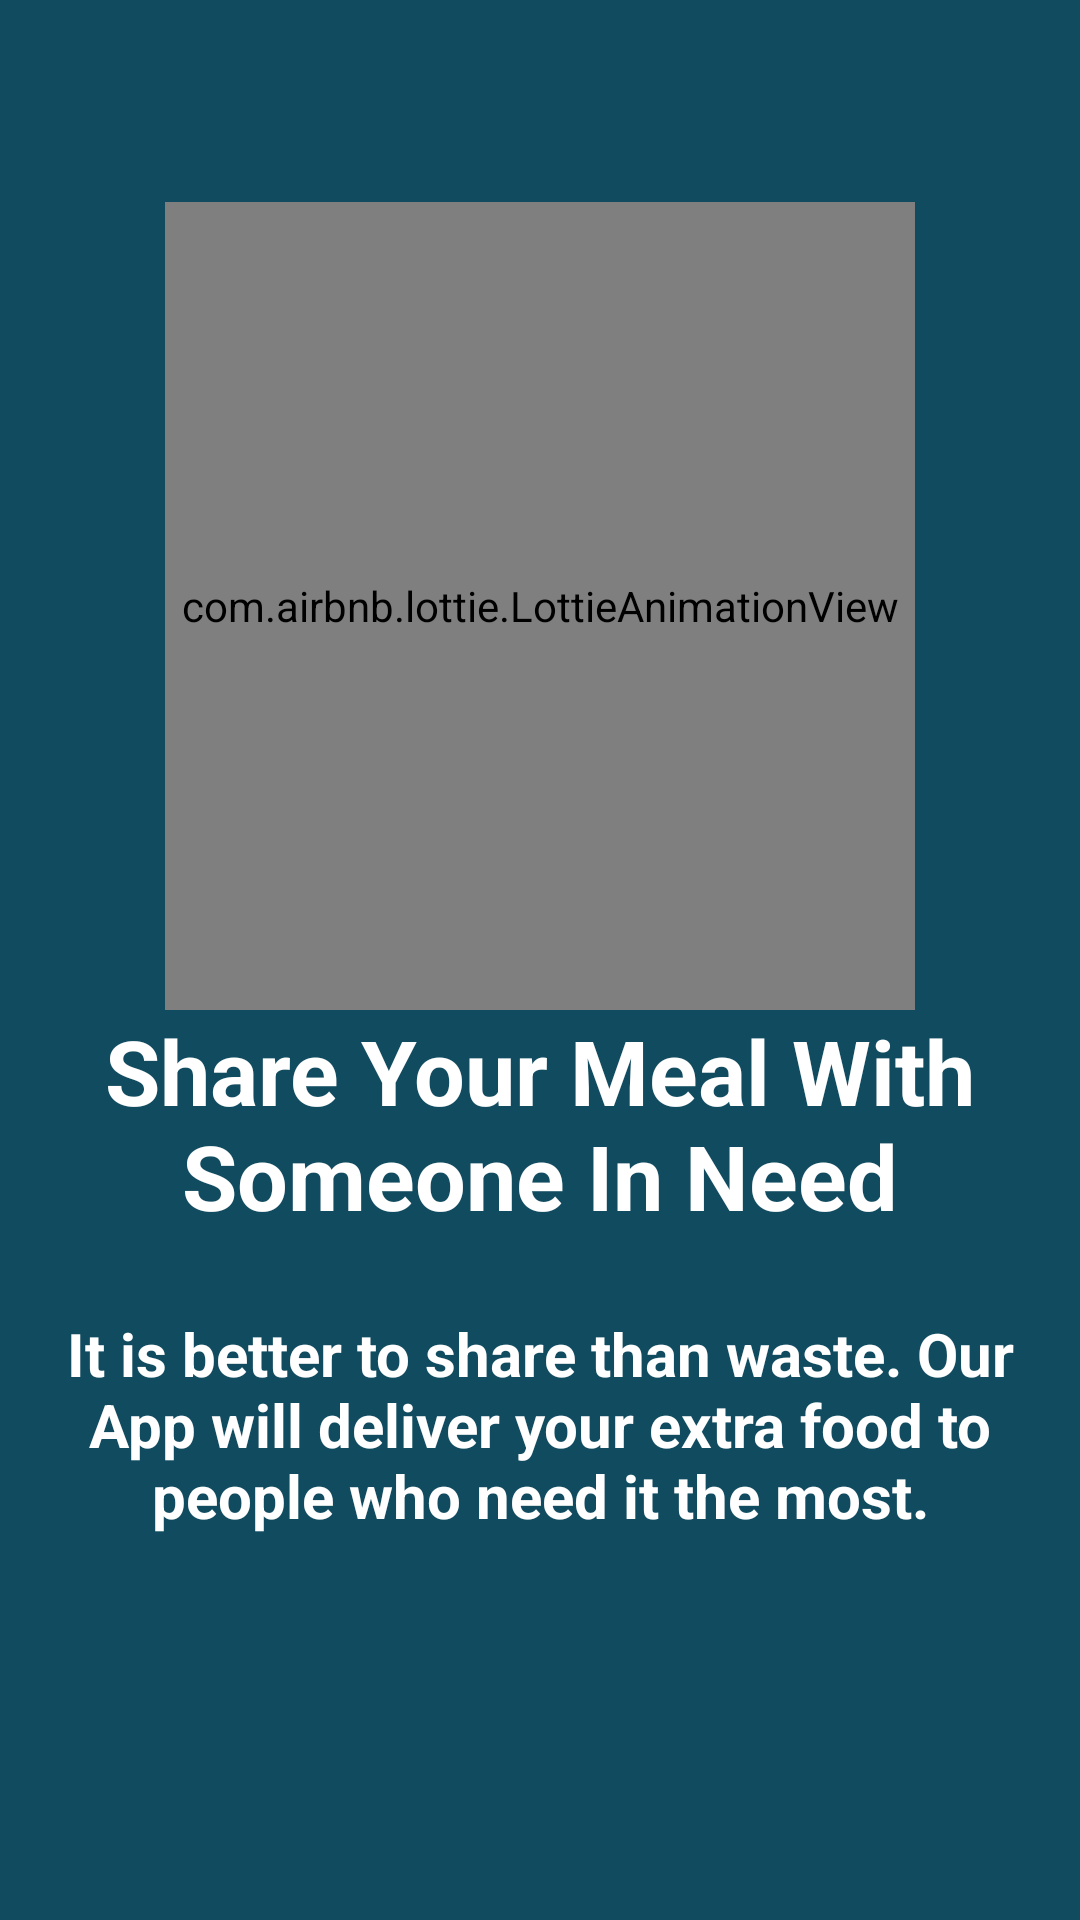

Reconstruct the res/layout file that produces this screen, plus the resources it refers to.
<!-- AndroidManifest.xml: application theme Theme.FoodDonation -->
<!-- res/layout/fragment_donor_home.xml -->
<?xml version="1.0" encoding="utf-8"?>
<LinearLayout xmlns:android="http://schemas.android.com/apk/res/android"
    xmlns:app="http://schemas.android.com/apk/res-auto"
    xmlns:tools="http://schemas.android.com/tools"
    android:layout_width="match_parent"
    android:layout_height="match_parent"
    android:background="@color/background"
    tools:context=".ui.home.DonorHomeFragment"
    android:orientation="vertical">

    <ImageView
        android:layout_width="match_parent"
        android:layout_height="0dp"
        android:layout_weight="0.1"/>
    <com.airbnb.lottie.LottieAnimationView
        android:id="@+id/animationView"
        android:layout_width="250dp"
        android:layout_height="0dp"
        android:layout_weight="0.4"
        android:layout_gravity="center"
        app:lottie_autoPlay="true"
        app:lottie_loop="true"
        app:lottie_url="https://assets6.lottiefiles.com/packages/lf20_q5evpnci.json" />
    <TextView
        android:layout_width="match_parent"
        android:layout_height="0dp"
        android:layout_weight="0.15"
        android:text="Share Your Meal With Someone In Need"
        android:textAlignment="center"
        android:textColor="@color/white"
        android:textSize="30sp"
        android:textStyle="bold"
        />
    <TextView

        android:layout_width="match_parent"
        android:layout_height="0dp"
        android:layout_weight="0.3"
        android:paddingLeft="10dp"
        android:paddingRight="10dp"
        android:text="It is better to share than waste. Our App will deliver your extra food to people who need it the most."
        android:textAlignment="center"
        android:textColor="@color/white"
        android:textSize="20sp"
        android:textStyle="bold"
        />
</LinearLayout>
<!-- resources referenced by this layout -->
<resources>
  <color name="background">#114B5F</color>
  <color name="white">#FFFFFFFF</color>
  <style name="Theme.FoodDonation" parent="Theme.AppCompat.DayNight.DarkActionBar">
          
          <item name="colorPrimary">@color/purple_500</item>
          <item name="colorPrimaryVariant">@color/purple_700</item>
          <item name="colorOnPrimary">@color/white</item>
          
          <item name="colorSecondary">@color/teal_200</item>
          <item name="colorSecondaryVariant">@color/teal_700</item>
          <item name="colorOnSecondary">@color/black</item>
          <item name="backgroundColor">@color/red</item>
          
          <item name="android:statusBarColor" tools:targetApi="l">?attr/backgroundColor</item>
          
      </style>
  <color name="purple_500">#FF6200EE</color>
  <color name="purple_700">#FF3700B3</color>
  <color name="teal_200">#FF03DAC5</color>
  <color name="teal_700">#FF018786</color>
  <color name="black">#FF000000</color>
  <color name="red">#DF0A0A</color>
</resources>
